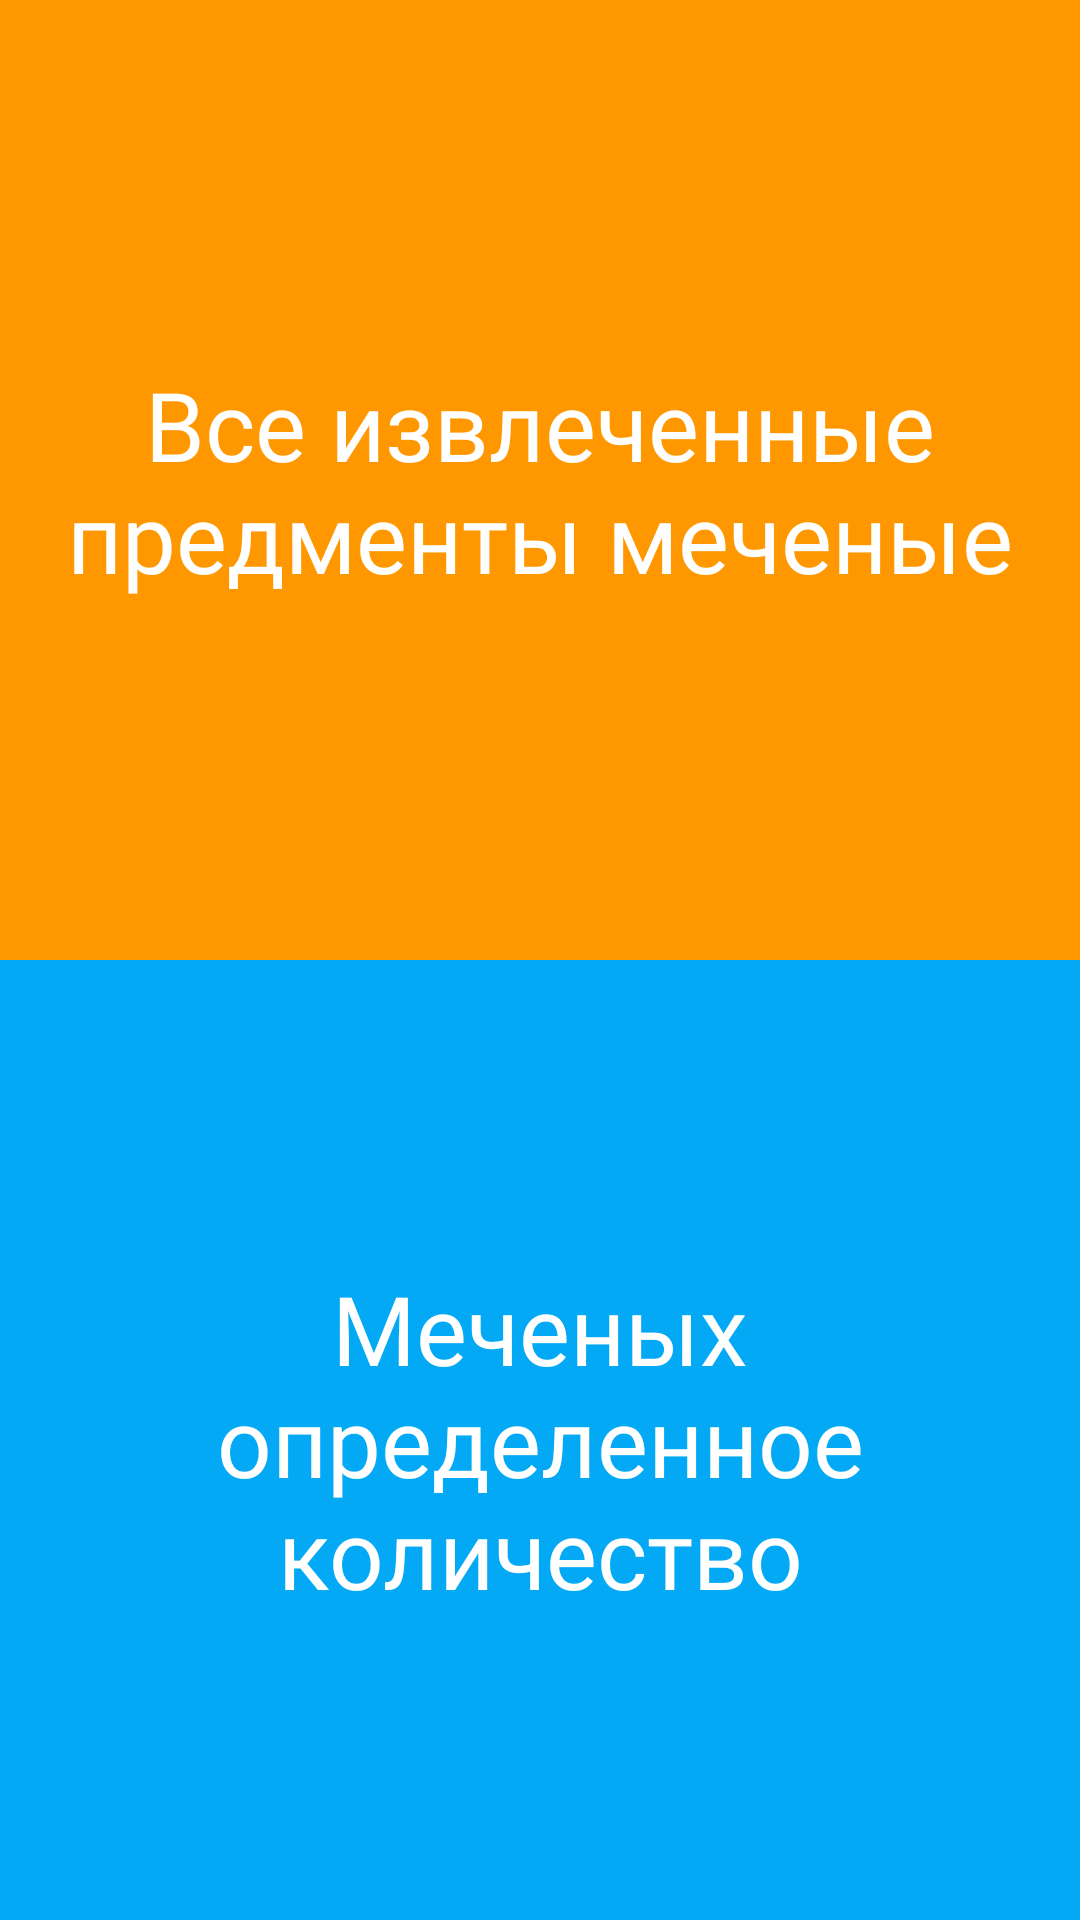

Write the Android layout XML for this screen, with the resource values it uses.
<!-- AndroidManifest.xml: application theme Theme.Calculator -->
<!-- res/layout/fragment_urn_model.xml -->
<?xml version="1.0" encoding="utf-8"?>
<androidx.constraintlayout.widget.ConstraintLayout xmlns:android="http://schemas.android.com/apk/res/android"
    xmlns:app="http://schemas.android.com/apk/res-auto"
    xmlns:tools="http://schemas.android.com/tools"
    android:id="@+id/main"
    android:layout_width="match_parent"
    android:layout_height="match_parent"
    tools:context=".UrnModelFragment">

    <androidx.constraintlayout.widget.Guideline
        android:id="@+id/guideline"
        android:orientation="horizontal"
        android:layout_width="wrap_content"
        android:layout_height="wrap_content"
        app:layout_constraintGuide_percent="0.5"
        />
    <androidx.constraintlayout.widget.ConstraintLayout
        android:id="@+id/clAll"
        android:layout_width="0dp"
        android:layout_height="0dp"
        android:background="#FF9800"
        app:layout_constraintTop_toTopOf="parent"
        app:layout_constraintStart_toStartOf="parent"
        app:layout_constraintEnd_toEndOf="parent"
        app:layout_constraintBottom_toBottomOf="@id/guideline">
        <TextView
            android:id="@+id/tvCombinatorics"
            android:layout_width="wrap_content"
            android:layout_height="wrap_content"
            app:layout_constraintTop_toTopOf="parent"
            app:layout_constraintStart_toStartOf="parent"
            app:layout_constraintEnd_toEndOf="parent"
            app:layout_constraintBottom_toBottomOf="parent"
            android:text="Все извлеченные предменты меченые"
            android:textSize="32sp"
            android:fontFamily="@font/nunito_bold"
            android:textColor="@color/white"
            android:gravity="center"
            />
    </androidx.constraintlayout.widget.ConstraintLayout>
    <androidx.constraintlayout.widget.ConstraintLayout
        android:id="@+id/clNotAll"
        android:layout_width="0dp"
        android:layout_height="0dp"
        android:background="#03A9F4"
        app:layout_constraintTop_toTopOf="@id/guideline"
        app:layout_constraintStart_toStartOf="parent"
        app:layout_constraintEnd_toEndOf="parent"
        app:layout_constraintBottom_toBottomOf="parent">
        <TextView
            android:id="@+id/tvUrnModels"
            android:layout_width="wrap_content"
            android:layout_height="wrap_content"
            app:layout_constraintTop_toTopOf="parent"
            app:layout_constraintStart_toStartOf="parent"
            app:layout_constraintEnd_toEndOf="parent"
            app:layout_constraintBottom_toBottomOf="parent"
            android:text="Меченых определенное количество"
            android:textSize="32sp"
            android:fontFamily="@font/nunito_bold"
            android:textColor="@color/white"
            android:gravity="center"
            />
    </androidx.constraintlayout.widget.ConstraintLayout>

</androidx.constraintlayout.widget.ConstraintLayout>
<!-- resources referenced by this layout -->
<resources>
  <style name="Theme.Calculator" parent="Base.Theme.Calculator" />
  <style name="Base.Theme.Calculator" parent="Theme.Material3.DayNight.NoActionBar">
          <item name="android:statusBarColor">@color/white</item>
          <item name="android:windowLightStatusBar">true</item>
      </style>
  <!-- not gathered from this repository: default colours our renderer supplied (Android Studio template values) -->
  <color name="white">#FFFFFFFF</color>
</resources>
